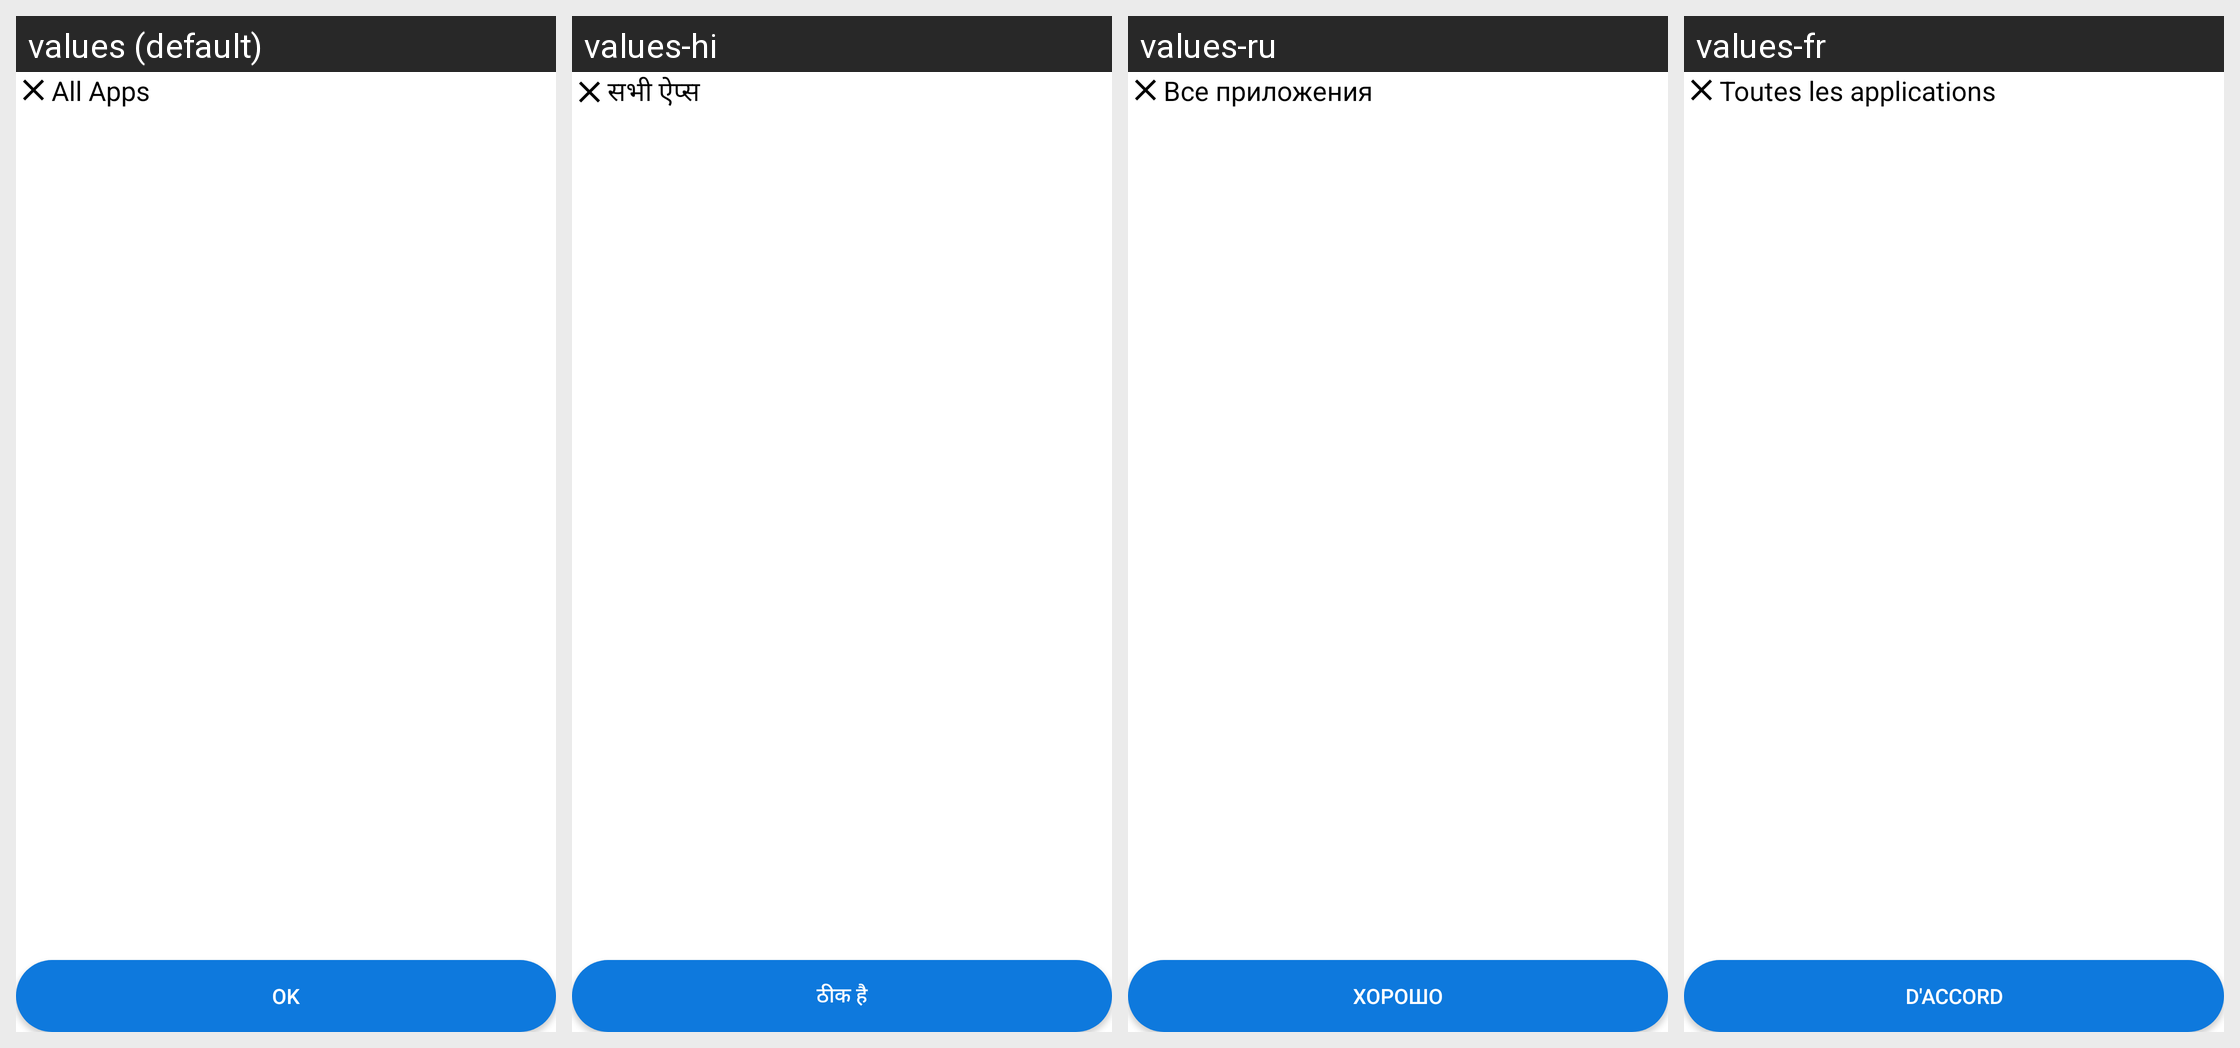

Translations of the strings shown on this Android screen, per locale in the grid:
Android screen res/layout/activity_select_mail.xml rendered under 4 locales, left to right: values (default), values-hi, values-ru, values-fr. Device: Nexus 5 (rendered at 1080×1920; each locale shown at half size, 540×960, under a caption strip naming it); theme Theme.MultipleEmailLogin.
Other locales in the repository, not shown: values-de, values-es-rES, values-it, values-ja, values-zh.
Strings drawn on this screen, with the default value and each locale's value (text and hints the layout hard-codes, and strings that could not be matched under every locale, appear in the picture but are not listed):

all_apps
  values: All Apps
  values-hi: सभी ऐप्स
  values-ru: Все приложения
  values-fr: Toutes les applications

ok
  values: Ok
  values-hi: ठीक है
  values-ru: Хорошо
  values-fr: D'accord
